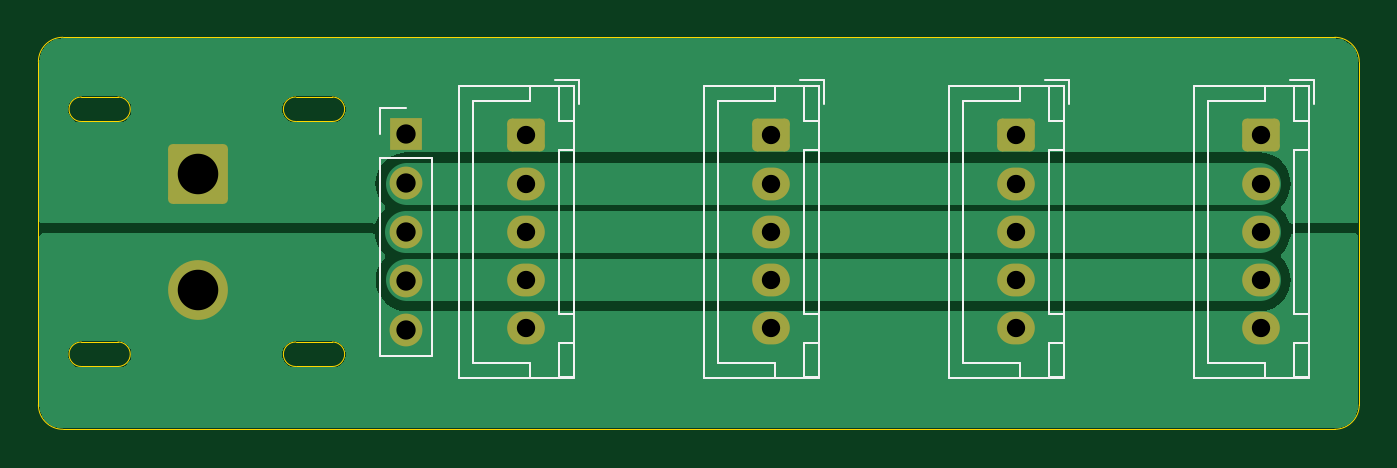
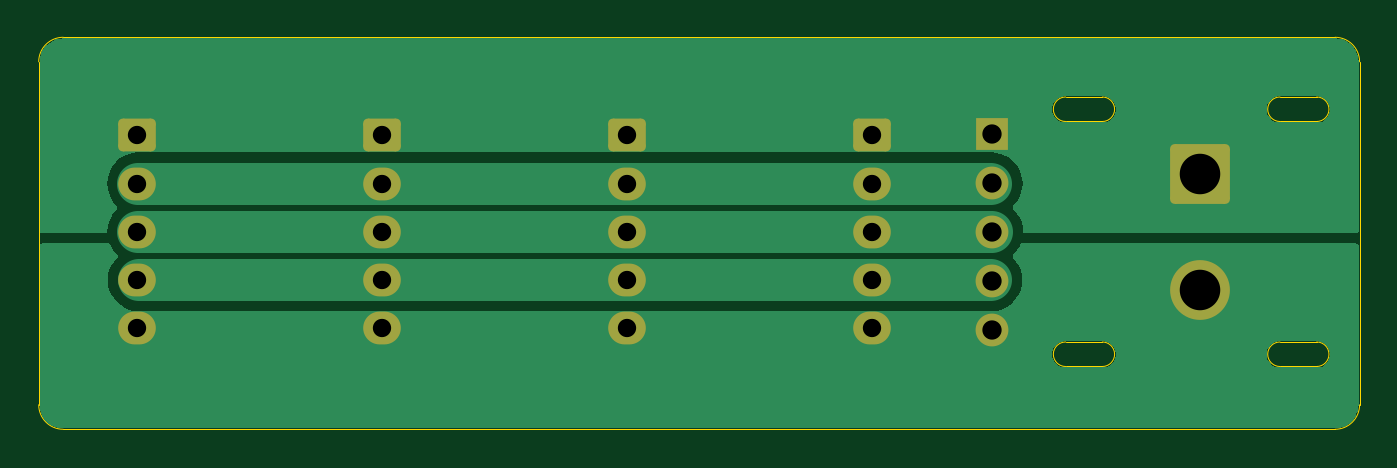
Circuit board: 11 layer files. Board 68.5 x 20.3 mm.
- bottom_copper: 4S parallel board-B_Cu.gbr (21664 bytes)
- bottom_mask: 4S parallel board-B_Mask.gbr (2225 bytes)
- paste: 4S parallel board-B_Paste.gbr (504 bytes)
- bottom_silk: 4S parallel board-B_Silkscreen.gbr (505 bytes)
- outline: 4S parallel board-Edge_Cuts.gbr (2056 bytes)
- top_copper: 4S parallel board-F_Cu.gbr (21664 bytes)
- top_mask: 4S parallel board-F_Mask.gbr (2225 bytes)
- paste: 4S parallel board-F_Paste.gbr (504 bytes)
- top_silk: 4S parallel board-F_Silkscreen.gbr (5895 bytes)
- drill: 4S parallel board-NPTH.drl (312 bytes)
- drill: 4S parallel board-PTH.drl (849 bytes)

=== bottom_copper: 4S parallel board-B_Cu.gbr (21664 bytes, source omitted) ===
=== bottom_mask: 4S parallel board-B_Mask.gbr (2225 bytes, source withheld) ===
=== paste: 4S parallel board-B_Paste.gbr ===
%TF.GenerationSoftware,KiCad,Pcbnew,(7.0.0-rc2-283-gc53ce01b89)*%
%TF.CreationDate,2023-05-01T16:57:45+01:00*%
%TF.ProjectId,4S parallel board,34532070-6172-4616-9c6c-656c20626f61,rev?*%
%TF.SameCoordinates,Original*%
%TF.FileFunction,Paste,Bot*%
%TF.FilePolarity,Positive*%
%FSLAX46Y46*%
G04 Gerber Fmt 4.6, Leading zero omitted, Abs format (unit mm)*
G04 Created by KiCad (PCBNEW (7.0.0-rc2-283-gc53ce01b89)) date 2023-05-01 16:57:45*
%MOMM*%
%LPD*%
G01*
G04 APERTURE LIST*
G04 APERTURE END LIST*
M02*

=== bottom_silk: 4S parallel board-B_Silkscreen.gbr ===
%TF.GenerationSoftware,KiCad,Pcbnew,(7.0.0-rc2-283-gc53ce01b89)*%
%TF.CreationDate,2023-05-01T16:57:45+01:00*%
%TF.ProjectId,4S parallel board,34532070-6172-4616-9c6c-656c20626f61,rev?*%
%TF.SameCoordinates,Original*%
%TF.FileFunction,Legend,Bot*%
%TF.FilePolarity,Positive*%
%FSLAX46Y46*%
G04 Gerber Fmt 4.6, Leading zero omitted, Abs format (unit mm)*
G04 Created by KiCad (PCBNEW (7.0.0-rc2-283-gc53ce01b89)) date 2023-05-01 16:57:45*
%MOMM*%
%LPD*%
G01*
G04 APERTURE LIST*
G04 APERTURE END LIST*
M02*

=== outline: 4S parallel board-Edge_Cuts.gbr ===
%TF.GenerationSoftware,KiCad,Pcbnew,(7.0.0-rc2-283-gc53ce01b89)*%
%TF.CreationDate,2023-05-01T16:57:45+01:00*%
%TF.ProjectId,4S parallel board,34532070-6172-4616-9c6c-656c20626f61,rev?*%
%TF.SameCoordinates,Original*%
%TF.FileFunction,Profile,NP*%
%FSLAX46Y46*%
G04 Gerber Fmt 4.6, Leading zero omitted, Abs format (unit mm)*
G04 Created by KiCad (PCBNEW (7.0.0-rc2-283-gc53ce01b89)) date 2023-05-01 16:57:45*
%MOMM*%
%LPD*%
G01*
G04 APERTURE LIST*
%TA.AperFunction,Profile*%
%ADD10C,0.050000*%
%TD*%
G04 APERTURE END LIST*
D10*
X95677500Y-130095000D02*
G75*
G03*
X95677500Y-128825000I0J635000D01*
G01*
X95677500Y-116125000D02*
X93772500Y-116125000D01*
X93772500Y-117395000D02*
X95677500Y-117395000D01*
X95677500Y-117395000D02*
G75*
G03*
X95677500Y-116125000I0J635000D01*
G01*
X93772500Y-128825000D02*
G75*
G03*
X93772500Y-130095000I0J-635000D01*
G01*
X93772500Y-116125000D02*
G75*
G03*
X93772500Y-117395000I0J-635000D01*
G01*
X95677500Y-128825000D02*
X93772500Y-128825000D01*
X93772500Y-130095000D02*
X95677500Y-130095000D01*
X158750000Y-113030000D02*
X92820000Y-113030000D01*
X160020000Y-132080000D02*
X160020000Y-114300000D01*
X92820000Y-133350000D02*
X158750000Y-133350000D01*
X91550000Y-114300000D02*
X91550000Y-132080000D01*
X160020000Y-114300000D02*
G75*
G03*
X158750000Y-113030000I-1270000J0D01*
G01*
X158750000Y-133350000D02*
G75*
G03*
X160020000Y-132080000I0J1270000D01*
G01*
X91550000Y-132080000D02*
G75*
G03*
X92820000Y-133350000I1270000J0D01*
G01*
X92820000Y-113030000D02*
G75*
G03*
X91550000Y-114300000I0J-1270000D01*
G01*
X106790000Y-128825000D02*
X104885000Y-128825000D01*
X104885000Y-130095000D02*
X106790000Y-130095000D01*
X106790000Y-130095000D02*
G75*
G03*
X106790000Y-128825000I0J635000D01*
G01*
X104885000Y-128825000D02*
G75*
G03*
X104885000Y-130095000I0J-635000D01*
G01*
X104885000Y-116125000D02*
G75*
G03*
X104885000Y-117395000I0J-635000D01*
G01*
X106790000Y-117395000D02*
G75*
G03*
X106790000Y-116125000I0J635000D01*
G01*
X104885000Y-117395000D02*
X106790000Y-117395000D01*
X106790000Y-116125000D02*
X104885000Y-116125000D01*
M02*

=== top_copper: 4S parallel board-F_Cu.gbr (21664 bytes, source omitted) ===
=== top_mask: 4S parallel board-F_Mask.gbr (2225 bytes, source withheld) ===
=== paste: 4S parallel board-F_Paste.gbr ===
%TF.GenerationSoftware,KiCad,Pcbnew,(7.0.0-rc2-283-gc53ce01b89)*%
%TF.CreationDate,2023-05-01T16:57:45+01:00*%
%TF.ProjectId,4S parallel board,34532070-6172-4616-9c6c-656c20626f61,rev?*%
%TF.SameCoordinates,Original*%
%TF.FileFunction,Paste,Top*%
%TF.FilePolarity,Positive*%
%FSLAX46Y46*%
G04 Gerber Fmt 4.6, Leading zero omitted, Abs format (unit mm)*
G04 Created by KiCad (PCBNEW (7.0.0-rc2-283-gc53ce01b89)) date 2023-05-01 16:57:45*
%MOMM*%
%LPD*%
G01*
G04 APERTURE LIST*
G04 APERTURE END LIST*
M02*

=== top_silk: 4S parallel board-F_Silkscreen.gbr ===
%TF.GenerationSoftware,KiCad,Pcbnew,(7.0.0-rc2-283-gc53ce01b89)*%
%TF.CreationDate,2023-05-01T16:57:45+01:00*%
%TF.ProjectId,4S parallel board,34532070-6172-4616-9c6c-656c20626f61,rev?*%
%TF.SameCoordinates,Original*%
%TF.FileFunction,Legend,Top*%
%TF.FilePolarity,Positive*%
%FSLAX46Y46*%
G04 Gerber Fmt 4.6, Leading zero omitted, Abs format (unit mm)*
G04 Created by KiCad (PCBNEW (7.0.0-rc2-283-gc53ce01b89)) date 2023-05-01 16:57:45*
%MOMM*%
%LPD*%
G01*
G04 APERTURE LIST*
%ADD10C,0.120000*%
G04 APERTURE END LIST*
D10*
%TO.C,J6*%
X111930000Y-119305000D02*
X111930000Y-129525000D01*
X109270000Y-116705000D02*
X110600000Y-116705000D01*
X109270000Y-119305000D02*
X109270000Y-129525000D01*
X109270000Y-129525000D02*
X111930000Y-129525000D01*
X109270000Y-119305000D02*
X111930000Y-119305000D01*
X109270000Y-118035000D02*
X109270000Y-116705000D01*
%TO.C,J2*%
X118540000Y-117360000D02*
X119290000Y-117360000D01*
X119290000Y-115560000D02*
X118540000Y-115560000D01*
X118540000Y-128860000D02*
X118540000Y-130660000D01*
X118540000Y-127360000D02*
X119290000Y-127360000D01*
X117040000Y-130660000D02*
X117040000Y-129910000D01*
X117040000Y-116310000D02*
X114090000Y-116310000D01*
X119290000Y-118860000D02*
X118540000Y-118860000D01*
X119290000Y-130660000D02*
X119290000Y-128860000D01*
X114090000Y-129910000D02*
X114090000Y-123110000D01*
X118540000Y-115560000D02*
X118540000Y-117360000D01*
X118540000Y-130660000D02*
X119290000Y-130660000D01*
X119590000Y-116510000D02*
X119590000Y-115260000D01*
X119290000Y-127360000D02*
X119290000Y-118860000D01*
X119290000Y-128860000D02*
X118540000Y-128860000D01*
X117040000Y-115560000D02*
X117040000Y-116310000D01*
X113330000Y-130670000D02*
X119300000Y-130670000D01*
X117040000Y-129910000D02*
X114090000Y-129910000D01*
X119300000Y-130670000D02*
X119300000Y-115550000D01*
X118540000Y-118860000D02*
X118540000Y-127360000D01*
X119590000Y-115260000D02*
X118340000Y-115260000D01*
X113330000Y-115550000D02*
X113330000Y-130670000D01*
X119290000Y-117360000D02*
X119290000Y-115560000D01*
X119300000Y-115550000D02*
X113330000Y-115550000D01*
X114090000Y-116310000D02*
X114090000Y-123110000D01*
%TO.C,J12*%
X157400000Y-115550000D02*
X151430000Y-115550000D01*
X151430000Y-115550000D02*
X151430000Y-130670000D01*
X151430000Y-130670000D02*
X157400000Y-130670000D01*
X157400000Y-130670000D02*
X157400000Y-115550000D01*
X157390000Y-118860000D02*
X156640000Y-118860000D01*
X156640000Y-118860000D02*
X156640000Y-127360000D01*
X156640000Y-127360000D02*
X157390000Y-127360000D01*
X157390000Y-127360000D02*
X157390000Y-118860000D01*
X157390000Y-115560000D02*
X156640000Y-115560000D01*
X156640000Y-115560000D02*
X156640000Y-117360000D01*
X156640000Y-117360000D02*
X157390000Y-117360000D01*
X157390000Y-117360000D02*
X157390000Y-115560000D01*
X157390000Y-128860000D02*
X156640000Y-128860000D01*
X156640000Y-128860000D02*
X156640000Y-130660000D01*
X156640000Y-130660000D02*
X157390000Y-130660000D01*
X157390000Y-130660000D02*
X157390000Y-128860000D01*
X155140000Y-115560000D02*
X155140000Y-116310000D01*
X155140000Y-116310000D02*
X152190000Y-116310000D01*
X152190000Y-116310000D02*
X152190000Y-123110000D01*
X155140000Y-130660000D02*
X155140000Y-129910000D01*
X155140000Y-129910000D02*
X152190000Y-129910000D01*
X152190000Y-129910000D02*
X152190000Y-123110000D01*
X157690000Y-116510000D02*
X157690000Y-115260000D01*
X157690000Y-115260000D02*
X156440000Y-115260000D01*
%TO.C,J9*%
X144990000Y-115260000D02*
X143740000Y-115260000D01*
X144990000Y-116510000D02*
X144990000Y-115260000D01*
X139490000Y-129910000D02*
X139490000Y-123110000D01*
X142440000Y-129910000D02*
X139490000Y-129910000D01*
X142440000Y-130660000D02*
X142440000Y-129910000D01*
X139490000Y-116310000D02*
X139490000Y-123110000D01*
X142440000Y-116310000D02*
X139490000Y-116310000D01*
X142440000Y-115560000D02*
X142440000Y-116310000D01*
X144690000Y-130660000D02*
X144690000Y-128860000D01*
X143940000Y-130660000D02*
X144690000Y-130660000D01*
X143940000Y-128860000D02*
X143940000Y-130660000D01*
X144690000Y-128860000D02*
X143940000Y-128860000D01*
X144690000Y-117360000D02*
X144690000Y-115560000D01*
X143940000Y-117360000D02*
X144690000Y-117360000D01*
X143940000Y-115560000D02*
X143940000Y-117360000D01*
X144690000Y-115560000D02*
X143940000Y-115560000D01*
X144690000Y-127360000D02*
X144690000Y-118860000D01*
X143940000Y-127360000D02*
X144690000Y-127360000D01*
X143940000Y-118860000D02*
X143940000Y-127360000D01*
X144690000Y-118860000D02*
X143940000Y-118860000D01*
X144700000Y-130670000D02*
X144700000Y-115550000D01*
X138730000Y-130670000D02*
X144700000Y-130670000D01*
X138730000Y-115550000D02*
X138730000Y-130670000D01*
X144700000Y-115550000D02*
X138730000Y-115550000D01*
%TO.C,J3*%
X132290000Y-115260000D02*
X131040000Y-115260000D01*
X132290000Y-116510000D02*
X132290000Y-115260000D01*
X126790000Y-129910000D02*
X126790000Y-123110000D01*
X129740000Y-129910000D02*
X126790000Y-129910000D01*
X129740000Y-130660000D02*
X129740000Y-129910000D01*
X126790000Y-116310000D02*
X126790000Y-123110000D01*
X129740000Y-116310000D02*
X126790000Y-116310000D01*
X129740000Y-115560000D02*
X129740000Y-116310000D01*
X131990000Y-130660000D02*
X131990000Y-128860000D01*
X131240000Y-130660000D02*
X131990000Y-130660000D01*
X131240000Y-128860000D02*
X131240000Y-130660000D01*
X131990000Y-128860000D02*
X131240000Y-128860000D01*
X131990000Y-117360000D02*
X131990000Y-115560000D01*
X131240000Y-117360000D02*
X131990000Y-117360000D01*
X131240000Y-115560000D02*
X131240000Y-117360000D01*
X131990000Y-115560000D02*
X131240000Y-115560000D01*
X131990000Y-127360000D02*
X131990000Y-118860000D01*
X131240000Y-127360000D02*
X131990000Y-127360000D01*
X131240000Y-118860000D02*
X131240000Y-127360000D01*
X131990000Y-118860000D02*
X131240000Y-118860000D01*
X132000000Y-130670000D02*
X132000000Y-115550000D01*
X126030000Y-130670000D02*
X132000000Y-130670000D01*
X126030000Y-115550000D02*
X126030000Y-130670000D01*
X132000000Y-115550000D02*
X126030000Y-115550000D01*
%TD*%
M02*

=== drill: 4S parallel board-NPTH.drl ===
M48
; DRILL file {KiCad (7.0.0-rc2-283-gc53ce01b89)} date Mon May  1 16:57:46 2023
; FORMAT={-:-/ absolute / inch / decimal}
; #@! TF.CreationDate,2023-05-01T16:57:46+01:00
; #@! TF.GenerationSoftware,Kicad,Pcbnew,(7.0.0-rc2-283-gc53ce01b89)
; #@! TF.FileFunction,NonPlated,1,2,NPTH
FMAT,2
INCH
%
G90
G05
T0
M30

=== drill: 4S parallel board-PTH.drl ===
M48
; DRILL file {KiCad (7.0.0-rc2-283-gc53ce01b89)} date Mon May  1 16:57:46 2023
; FORMAT={-:-/ absolute / inch / decimal}
; #@! TF.CreationDate,2023-05-01T16:57:46+01:00
; #@! TF.GenerationSoftware,Kicad,Pcbnew,(7.0.0-rc2-283-gc53ce01b89)
; #@! TF.FileFunction,Plated,1,2,PTH
FMAT,2
INCH
; #@! TA.AperFunction,Plated,PTH,ComponentDrill
T1C0.0374
; #@! TA.AperFunction,Plated,PTH,ComponentDrill
T2C0.0394
; #@! TA.AperFunction,Plated,PTH,ComponentDrill
T3C0.0827
%
G90
G05
T1
X4.6Y-4.65
X4.6Y-4.7484
X4.6Y-4.8469
X4.6Y-4.9453
X4.6Y-5.0437
X5.1Y-4.65
X5.1Y-4.7484
X5.1Y-4.8469
X5.1Y-4.9453
X5.1Y-5.0437
X5.6Y-4.65
X5.6Y-4.7484
X5.6Y-4.8469
X5.6Y-4.9453
X5.6Y-5.0437
X6.1Y-4.65
X6.1Y-4.7484
X6.1Y-4.8469
X6.1Y-4.9453
X6.1Y-5.0437
T2
X4.3543Y-4.647
X4.3543Y-4.747
X4.3543Y-4.847
X4.3543Y-4.947
X4.3543Y-5.047
T3
X3.9293Y-4.7287
X3.9293Y-4.965
T0
M30

